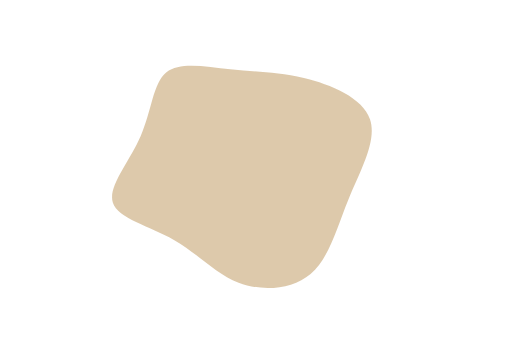
t = 0.00 s
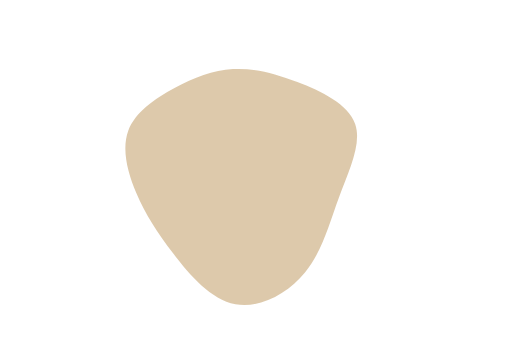
t = 0.75 s
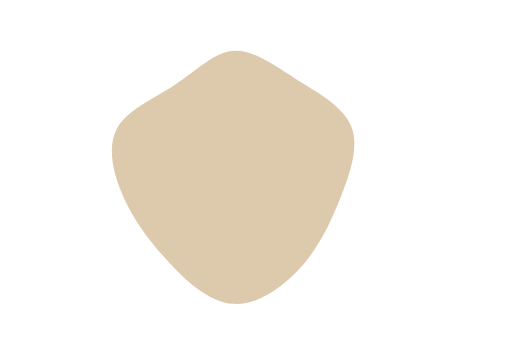
t = 1.25 s
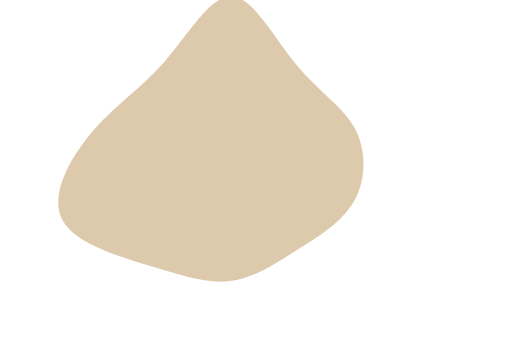
t = 2.00 s
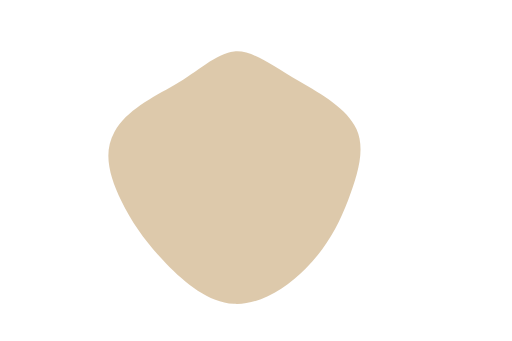
t = 2.75 s
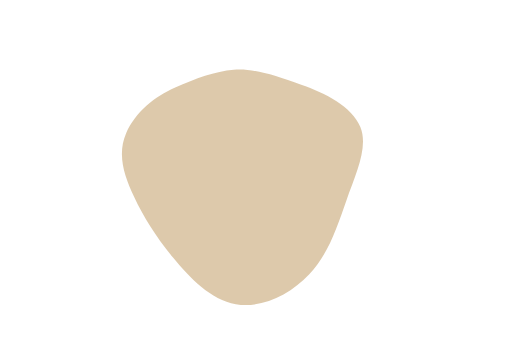
t = 3.25 s

The animated SVG that drew these frames (rendered in a browser with its animation timeline set to each time). Animation: 1 CSS @keyframes rule; one cycle of 4.00 s, repeats indefinitely.

<svg id="visual" viewBox="0 0 900 600" width="900" height="600"
    xmlns="http://www.w3.org/2000/svg"
    xmlns:xlink="http://www.w3.org/1999/xlink" version="1.1">
    <style>
        .path-0 {
            animation:pathAnim-0 4s;
            animation-timing-function: linear;
            animation-iteration-count: infinite;
        }
        @keyframes pathAnim-0{
            0%{
                d: path("M126.3 -150.7C173.9 -139.3 229.6 -116 242.6 -78.3C255.5 -40.6 225.7 11.5 204.5 63.3C183.3 115 170.7 166.3 138.1 193.9C105.4 221.4 52.7 225.2 11.5 209.4C-29.8 193.7 -59.6 158.3 -102.4 134.1C-145.2 109.8 -201 96.6 -209.9 68.4C-218.7 40.2 -180.7 -3.1 -160.8 -48.5C-141 -94 -139.3 -141.7 -115.5 -160.8C-91.7 -179.9 -45.8 -170.4 -3.2 -166C39.4 -161.5 78.8 -162.1 126.3 -150.7");
            }
            25%{
                d: path("M111 -141.2C151.1 -123.7 195.9 -100.9 207.8 -66.9C219.7 -32.9 198.8 12.5 182.5 58.3C166.2 104.1 154.5 150.3 124.9 190.7C95.2 231.1 47.6 265.5 4 260C-39.6 254.5 -79.2 208.9 -103.4 166.8C-127.7 124.7 -136.6 86 -154.5 46.5C-172.5 7 -199.4 -33.3 -189.8 -61.4C-180.3 -89.5 -134.2 -105.4 -96.5 -123.7C-58.8 -141.9 -29.4 -162.5 3 -166.6C35.5 -170.8 70.9 -158.6 111 -141.2");
            }
            50%{
                d: path("M112.8 -174.6C152.1 -126.7 194 -101.7 215.1 -63.5C236.2 -25.4 236.5 25.8 215.7 64C194.9 102.3 153 127.6 113.5 152.4C74.1 177.3 37 201.6 -3.6 206.6C-44.3 211.6 -88.6 197.2 -148 178.9C-207.4 160.5 -282 138.2 -300.8 94.4C-319.6 50.7 -282.5 -14.5 -242.3 -60.4C-202.2 -106.3 -159 -132.8 -118.1 -180.2C-77.2 -227.6 -38.6 -295.8 -0.9 -294.5C36.7 -293.2 73.5 -222.5 112.8 -174.6");
            }
            75%{    
                d: path("M120 -135C160 -120 205 -95 220 -60C235 -25 215 20 200 65C185 110 170 155 135 195C100 235 50 265 5 260C-40 255 -80 215 -105 175C-130 135 -140 95 -160 55C-180 15 -210 -20 -195 -55C-180 -90 -135 -110 -95 -125C-55 -140 -25 -160 5 -165C35 -170 70 -155 120 -135");
            }
            100%{
                d: path("M126.3 -150.7C173.9 -139.3 229.6 -116 242.6 -78.3C255.5 -40.6 225.7 11.5 204.5 63.3C183.3 115 170.7 166.3 138.1 193.9C105.4 221.4 52.7 225.2 11.5 209.4C-29.8 193.7 -59.6 158.3 -102.4 134.1C-145.2 109.8 -201 96.6 -209.9 68.4C-218.7 40.2 -180.7 -3.1 -160.8 -48.5C-141 -94 -139.3 -141.7 -115.5 -160.8C-91.7 -179.9 -45.8 -170.4 -3.2 -166C39.4 -161.5 78.8 -162.1 126.3 -150.7");
            }
        }
    </style>
    <g transform="translate(407.949712299561 288.00031032039544)">
        <path class="transition-all duration-300 ease-in-out delay-150 path-0" d="M94.9 -166.6C131.4 -143.2 175.2 -134.9 209.3 -109.6C243.4 -84.3 267.7 -42.2 259.5 -4.8C251.2 32.7 210.5 65.3 186.7 108.5C163 151.6 156.2 205.3 128 234.1C99.7 263 49.8 267 -0.1 267.1C-50 267.3 -100 263.5 -131.8 236.7C-163.5 209.9 -177 159.9 -177 116.6C-177 73.3 -163.5 36.7 -156.9 3.8C-150.2 -29 -150.5 -58 -146.5 -94.4C-142.5 -130.7 -134.2 -174.5 -109.1 -204.5C-84 -234.5 -42 -250.7 -6.4 -239.6C29.2 -228.5 58.3 -190 94.9 -166.6" fill="#BB945780"></path>
    </g>
</svg>